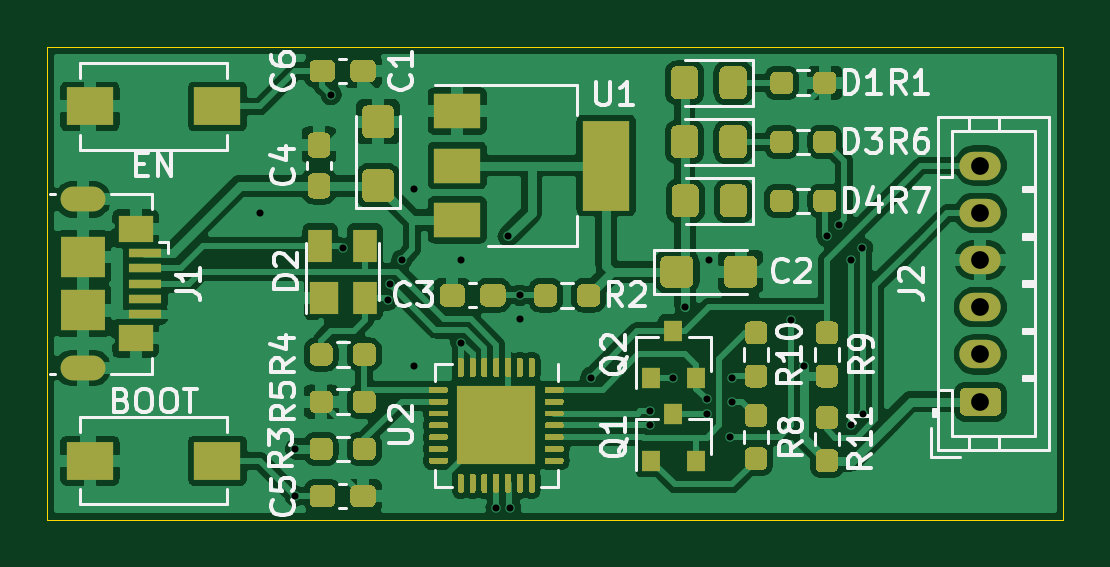
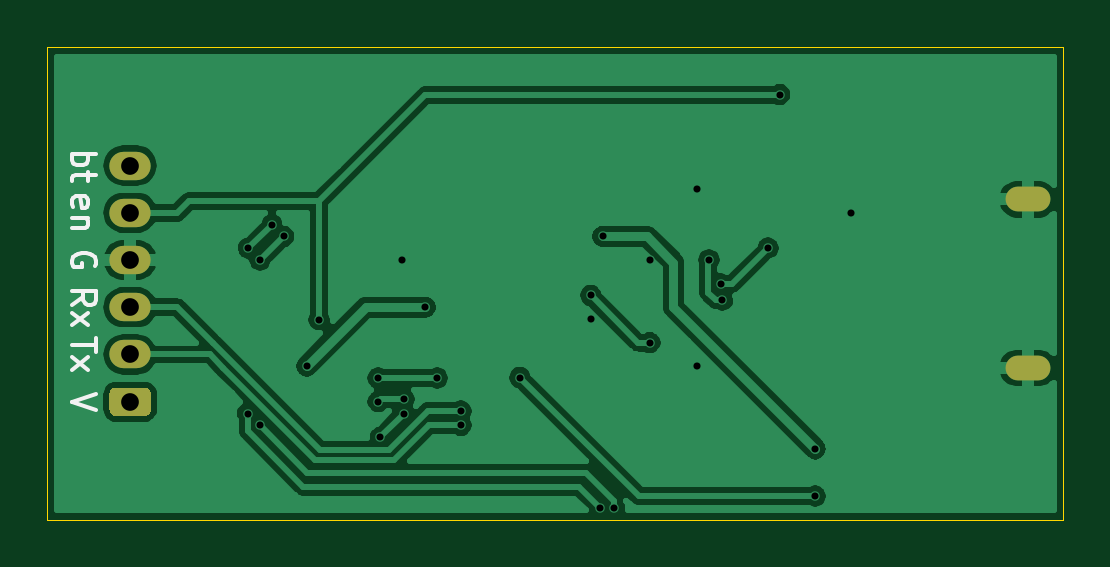
Circuit board: 11 layer files. Board 43.0 x 20.0 mm.
- bottom_copper: esp_flasher-B_Cu.gbr (57650 bytes)
- bottom_mask: esp_flasher-B_Mask.gbr (1062 bytes)
- paste: esp_flasher-B_Paste.gbr (500 bytes)
- bottom_silk: esp_flasher-B_SilkS.gbr (2577 bytes)
- outline: esp_flasher-Edge_Cuts.gbr (668 bytes)
- top_copper: esp_flasher-F_Cu.gbr (167895 bytes)
- top_mask: esp_flasher-F_Mask.gbr (24116 bytes)
- paste: esp_flasher-F_Paste.gbr (26458 bytes)
- top_silk: esp_flasher-F_SilkS.gbr (24559 bytes)
- drill: esp_flasher-NPTH.drl (275 bytes)
- drill: esp_flasher-PTH.drl (898 bytes)

=== bottom_copper: esp_flasher-B_Cu.gbr (57650 bytes, source omitted) ===
=== bottom_mask: esp_flasher-B_Mask.gbr ===
G04 #@! TF.GenerationSoftware,KiCad,Pcbnew,(5.1.10)-1*
G04 #@! TF.CreationDate,2021-07-09T15:56:30+09:00*
G04 #@! TF.ProjectId,esp_flasher,6573705f-666c-4617-9368-65722e6b6963,rev?*
G04 #@! TF.SameCoordinates,Original*
G04 #@! TF.FileFunction,Soldermask,Bot*
G04 #@! TF.FilePolarity,Negative*
%FSLAX46Y46*%
G04 Gerber Fmt 4.6, Leading zero omitted, Abs format (unit mm)*
G04 Created by KiCad (PCBNEW (5.1.10)-1) date 2021-07-09 15:56:30*
%MOMM*%
%LPD*%
G01*
G04 APERTURE LIST*
%ADD10O,1.900000X1.050000*%
%ADD11O,1.750000X1.200000*%
G04 APERTURE END LIST*
D10*
X1500000Y-13575000D03*
X1500000Y-6425000D03*
D11*
X39500000Y-5000000D03*
X39500000Y-7000000D03*
X39500000Y-9000000D03*
X39500000Y-11000000D03*
X39500000Y-13000000D03*
G36*
G01*
X40125001Y-15600000D02*
X38874999Y-15600000D01*
G75*
G02*
X38625000Y-15350001I0J249999D01*
G01*
X38625000Y-14649999D01*
G75*
G02*
X38874999Y-14400000I249999J0D01*
G01*
X40125001Y-14400000D01*
G75*
G02*
X40375000Y-14649999I0J-249999D01*
G01*
X40375000Y-15350001D01*
G75*
G02*
X40125001Y-15600000I-249999J0D01*
G01*
G37*
M02*

=== paste: esp_flasher-B_Paste.gbr ===
G04 #@! TF.GenerationSoftware,KiCad,Pcbnew,(5.1.10)-1*
G04 #@! TF.CreationDate,2021-07-09T15:56:30+09:00*
G04 #@! TF.ProjectId,esp_flasher,6573705f-666c-4617-9368-65722e6b6963,rev?*
G04 #@! TF.SameCoordinates,Original*
G04 #@! TF.FileFunction,Paste,Bot*
G04 #@! TF.FilePolarity,Positive*
%FSLAX46Y46*%
G04 Gerber Fmt 4.6, Leading zero omitted, Abs format (unit mm)*
G04 Created by KiCad (PCBNEW (5.1.10)-1) date 2021-07-09 15:56:30*
%MOMM*%
%LPD*%
G01*
G04 APERTURE LIST*
G04 APERTURE END LIST*
M02*

=== bottom_silk: esp_flasher-B_SilkS.gbr ===
G04 #@! TF.GenerationSoftware,KiCad,Pcbnew,(5.1.10)-1*
G04 #@! TF.CreationDate,2021-07-09T15:56:30+09:00*
G04 #@! TF.ProjectId,esp_flasher,6573705f-666c-4617-9368-65722e6b6963,rev?*
G04 #@! TF.SameCoordinates,Original*
G04 #@! TF.FileFunction,Legend,Bot*
G04 #@! TF.FilePolarity,Positive*
%FSLAX46Y46*%
G04 Gerber Fmt 4.6, Leading zero omitted, Abs format (unit mm)*
G04 Created by KiCad (PCBNEW (5.1.10)-1) date 2021-07-09 15:56:30*
%MOMM*%
%LPD*%
G01*
G04 APERTURE LIST*
%ADD10C,0.150000*%
G04 APERTURE END LIST*
D10*
X41952380Y-4500000D02*
X40952380Y-4500000D01*
X41333333Y-4500000D02*
X41285714Y-4595238D01*
X41285714Y-4785714D01*
X41333333Y-4880952D01*
X41380952Y-4928571D01*
X41476190Y-4976190D01*
X41761904Y-4976190D01*
X41857142Y-4928571D01*
X41904761Y-4880952D01*
X41952380Y-4785714D01*
X41952380Y-4595238D01*
X41904761Y-4500000D01*
X41285714Y-5261904D02*
X41285714Y-5642857D01*
X40952380Y-5404761D02*
X41809523Y-5404761D01*
X41904761Y-5452380D01*
X41952380Y-5547619D01*
X41952380Y-5642857D01*
X41904761Y-6738095D02*
X41952380Y-6642857D01*
X41952380Y-6452380D01*
X41904761Y-6357142D01*
X41809523Y-6309523D01*
X41428571Y-6309523D01*
X41333333Y-6357142D01*
X41285714Y-6452380D01*
X41285714Y-6642857D01*
X41333333Y-6738095D01*
X41428571Y-6785714D01*
X41523809Y-6785714D01*
X41619047Y-6309523D01*
X41285714Y-7214285D02*
X41952380Y-7214285D01*
X41380952Y-7214285D02*
X41333333Y-7261904D01*
X41285714Y-7357142D01*
X41285714Y-7500000D01*
X41333333Y-7595238D01*
X41428571Y-7642857D01*
X41952380Y-7642857D01*
X41000000Y-9261904D02*
X40952380Y-9166666D01*
X40952380Y-9023809D01*
X41000000Y-8880952D01*
X41095238Y-8785714D01*
X41190476Y-8738095D01*
X41380952Y-8690476D01*
X41523809Y-8690476D01*
X41714285Y-8738095D01*
X41809523Y-8785714D01*
X41904761Y-8880952D01*
X41952380Y-9023809D01*
X41952380Y-9119047D01*
X41904761Y-9261904D01*
X41857142Y-9309523D01*
X41523809Y-9309523D01*
X41523809Y-9119047D01*
X41952380Y-10904761D02*
X41476190Y-10571428D01*
X41952380Y-10333333D02*
X40952380Y-10333333D01*
X40952380Y-10714285D01*
X41000000Y-10809523D01*
X41047619Y-10857142D01*
X41142857Y-10904761D01*
X41285714Y-10904761D01*
X41380952Y-10857142D01*
X41428571Y-10809523D01*
X41476190Y-10714285D01*
X41476190Y-10333333D01*
X41952380Y-11238095D02*
X41285714Y-11761904D01*
X41285714Y-11238095D02*
X41952380Y-11761904D01*
X40952380Y-12309523D02*
X40952380Y-12880952D01*
X41952380Y-12595238D02*
X40952380Y-12595238D01*
X41952380Y-13119047D02*
X41285714Y-13642857D01*
X41285714Y-13119047D02*
X41952380Y-13642857D01*
X40952380Y-14666666D02*
X41952380Y-15000000D01*
X40952380Y-15333333D01*
M02*

=== outline: esp_flasher-Edge_Cuts.gbr ===
G04 #@! TF.GenerationSoftware,KiCad,Pcbnew,(5.1.10)-1*
G04 #@! TF.CreationDate,2021-07-09T15:56:30+09:00*
G04 #@! TF.ProjectId,esp_flasher,6573705f-666c-4617-9368-65722e6b6963,rev?*
G04 #@! TF.SameCoordinates,Original*
G04 #@! TF.FileFunction,Profile,NP*
%FSLAX46Y46*%
G04 Gerber Fmt 4.6, Leading zero omitted, Abs format (unit mm)*
G04 Created by KiCad (PCBNEW (5.1.10)-1) date 2021-07-09 15:56:30*
%MOMM*%
%LPD*%
G01*
G04 APERTURE LIST*
G04 #@! TA.AperFunction,Profile*
%ADD10C,0.050000*%
G04 #@! TD*
G04 APERTURE END LIST*
D10*
X0Y-20000000D02*
X0Y0D01*
X43000000Y-20000000D02*
X0Y-20000000D01*
X43000000Y0D02*
X43000000Y-20000000D01*
X0Y0D02*
X43000000Y0D01*
M02*

=== top_copper: esp_flasher-F_Cu.gbr (167895 bytes, source omitted) ===
=== top_mask: esp_flasher-F_Mask.gbr (24116 bytes, source omitted) ===
=== paste: esp_flasher-F_Paste.gbr (26458 bytes, source omitted) ===
=== top_silk: esp_flasher-F_SilkS.gbr (24559 bytes, source omitted) ===
=== drill: esp_flasher-NPTH.drl ===
M48
; DRILL file {KiCad (5.1.10)-1} date 07/09/21 15:56:33
; FORMAT={-:-/ absolute / metric / decimal}
; #@! TF.CreationDate,2021-07-09T15:56:33+09:00
; #@! TF.GenerationSoftware,Kicad,Pcbnew,(5.1.10)-1
; #@! TF.FileFunction,NonPlated,1,2,NPTH
FMAT,2
METRIC
%
G90
G05
T0
M30

=== drill: esp_flasher-PTH.drl ===
M48
; DRILL file {KiCad (5.1.10)-1} date 07/09/21 15:56:33
; FORMAT={-:-/ absolute / metric / decimal}
; #@! TF.CreationDate,2021-07-09T15:56:33+09:00
; #@! TF.GenerationSoftware,Kicad,Pcbnew,(5.1.10)-1
; #@! TF.FileFunction,Plated,1,2,PTH
FMAT,2
METRIC
T1C0.300
T2C0.450
T3C0.750
%
G90
G05
T1
X9.0Y-7.0
X10.5Y-17.0
X10.5Y-19.0
X12.0Y-2.0
X12.5Y-8.5
X14.429Y-10.696
X14.5Y-10.025
X15.0Y-9.0
X15.5Y-6.0
X15.5Y-13.5
X17.5Y-9.0
X17.5Y-12.5
X19.0Y-19.5
X19.5Y-8.0
X19.6Y-19.5
X20.0Y-10.5
X20.0Y-11.5
X23.0Y-13.975
X25.5Y-15.4
X25.5Y-16.0
X26.5Y-14.0
X27.0Y-11.0
X27.91Y-14.9
X27.91Y-15.5
X28.0Y-9.0
X28.91Y-16.5
X29.0Y-14.0
X29.0Y-15.0
X31.5Y-11.525
X32.025Y-13.5
X33.0Y-8.0
X33.5Y-7.5
X34.0Y-9.0
X34.0Y-16.0
X34.5Y-8.5
X34.525Y-15.5
T3
X39.5Y-5.0
X39.5Y-7.0
X39.5Y-9.0
X39.5Y-11.0
X39.5Y-13.0
X39.5Y-15.0
T2
G00X1.1Y-6.425
M15
G01X1.9Y-6.425
M16
G05
G00X1.9Y-13.575
M15
G01X1.1Y-13.575
M16
G05
T0
M30

